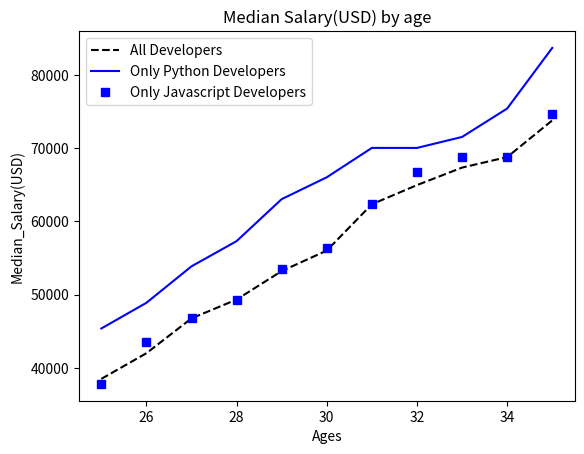

The script that saved this image:
from matplotlib import pyplot as plt
#Data
Ages_x = [25,26,27,28,29,30,31,32,33,34,35]
dev_y = [38496, 42000, 46752, 49320, 53200,56000,62315, 64928, 67317, 68748, 73752]
py_dev_y = [45372, 48876, 53850, 57287, 63016,65998, 70003, 70000, 71496, 75370, 83640]
js_dev_y = [37810, 43515, 46823, 49293, 53437, 56373, 62375, 66674, 68745, 68746, 74583]
#Data
#Plotting
plt.plot(Ages_x, dev_y,'k--',label = 'All Developers')#Self Documenting
plt.plot(Ages_x, py_dev_y,'b',label='Only Python Developers')
plt.plot(Ages_x, js_dev_y,'bs',label= 'Only Javascript Developers')
#Plotting
#labels and Legends
plt.xlabel('Ages')
plt.ylabel("Median_Salary(USD)")
plt.title("Median Salary(USD) by age")
plt.legend()
#laels and Legends

plt.show()
